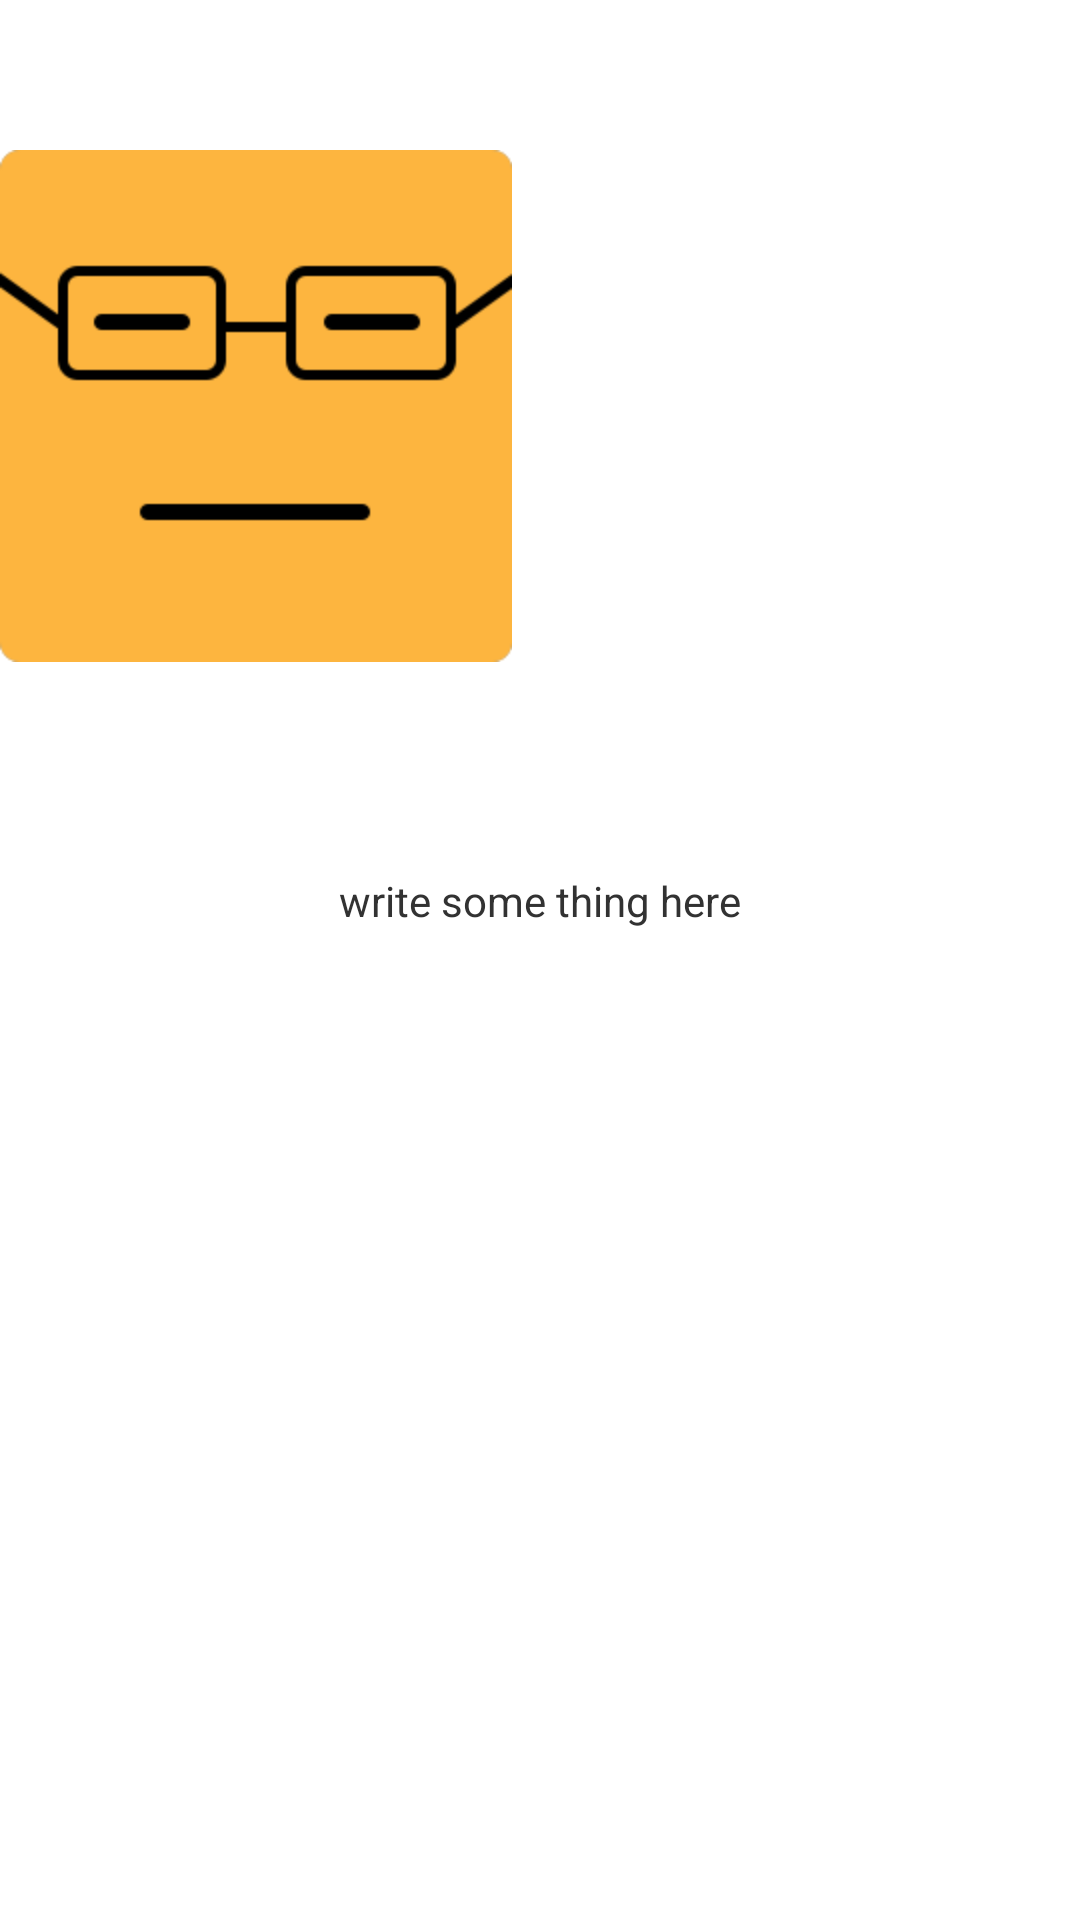

Reconstruct the res/layout file that produces this screen, plus the resources it refers to.
<!-- AndroidManifest.xml: activity theme AppTheme -->
<!-- res/layout/activity_about.xml -->
<?xml version="1.0" encoding="utf-8"?>
<LinearLayout xmlns:android="http://schemas.android.com/apk/res/android"
    android:layout_width="match_parent"
    android:layout_height="match_parent"
    android:orientation="vertical" >

    <ImageView
        android:layout_width="wrap_content"
        android:layout_height="wrap_content"
        android:layout_marginTop="50dp"
        android:background="@drawable/ic_launcher" />

    <TextView 
        android:layout_width="wrap_content"
        android:layout_height="wrap_content"
        android:text="write some thing here"
        android:layout_gravity="center_horizontal"
        android:layout_marginTop="70dp"/>

</LinearLayout>
<!-- resources referenced by this layout -->
<resources>
  <!-- drawable ic_launcher: png bitmap (drawable-hdpi, 6410 bytes) -->
  <style name="AppTheme" parent="AppBaseTheme">
          
      </style>
  <style name="AppBaseTheme" parent="android:Theme.Light">
          
      </style>
</resources>
